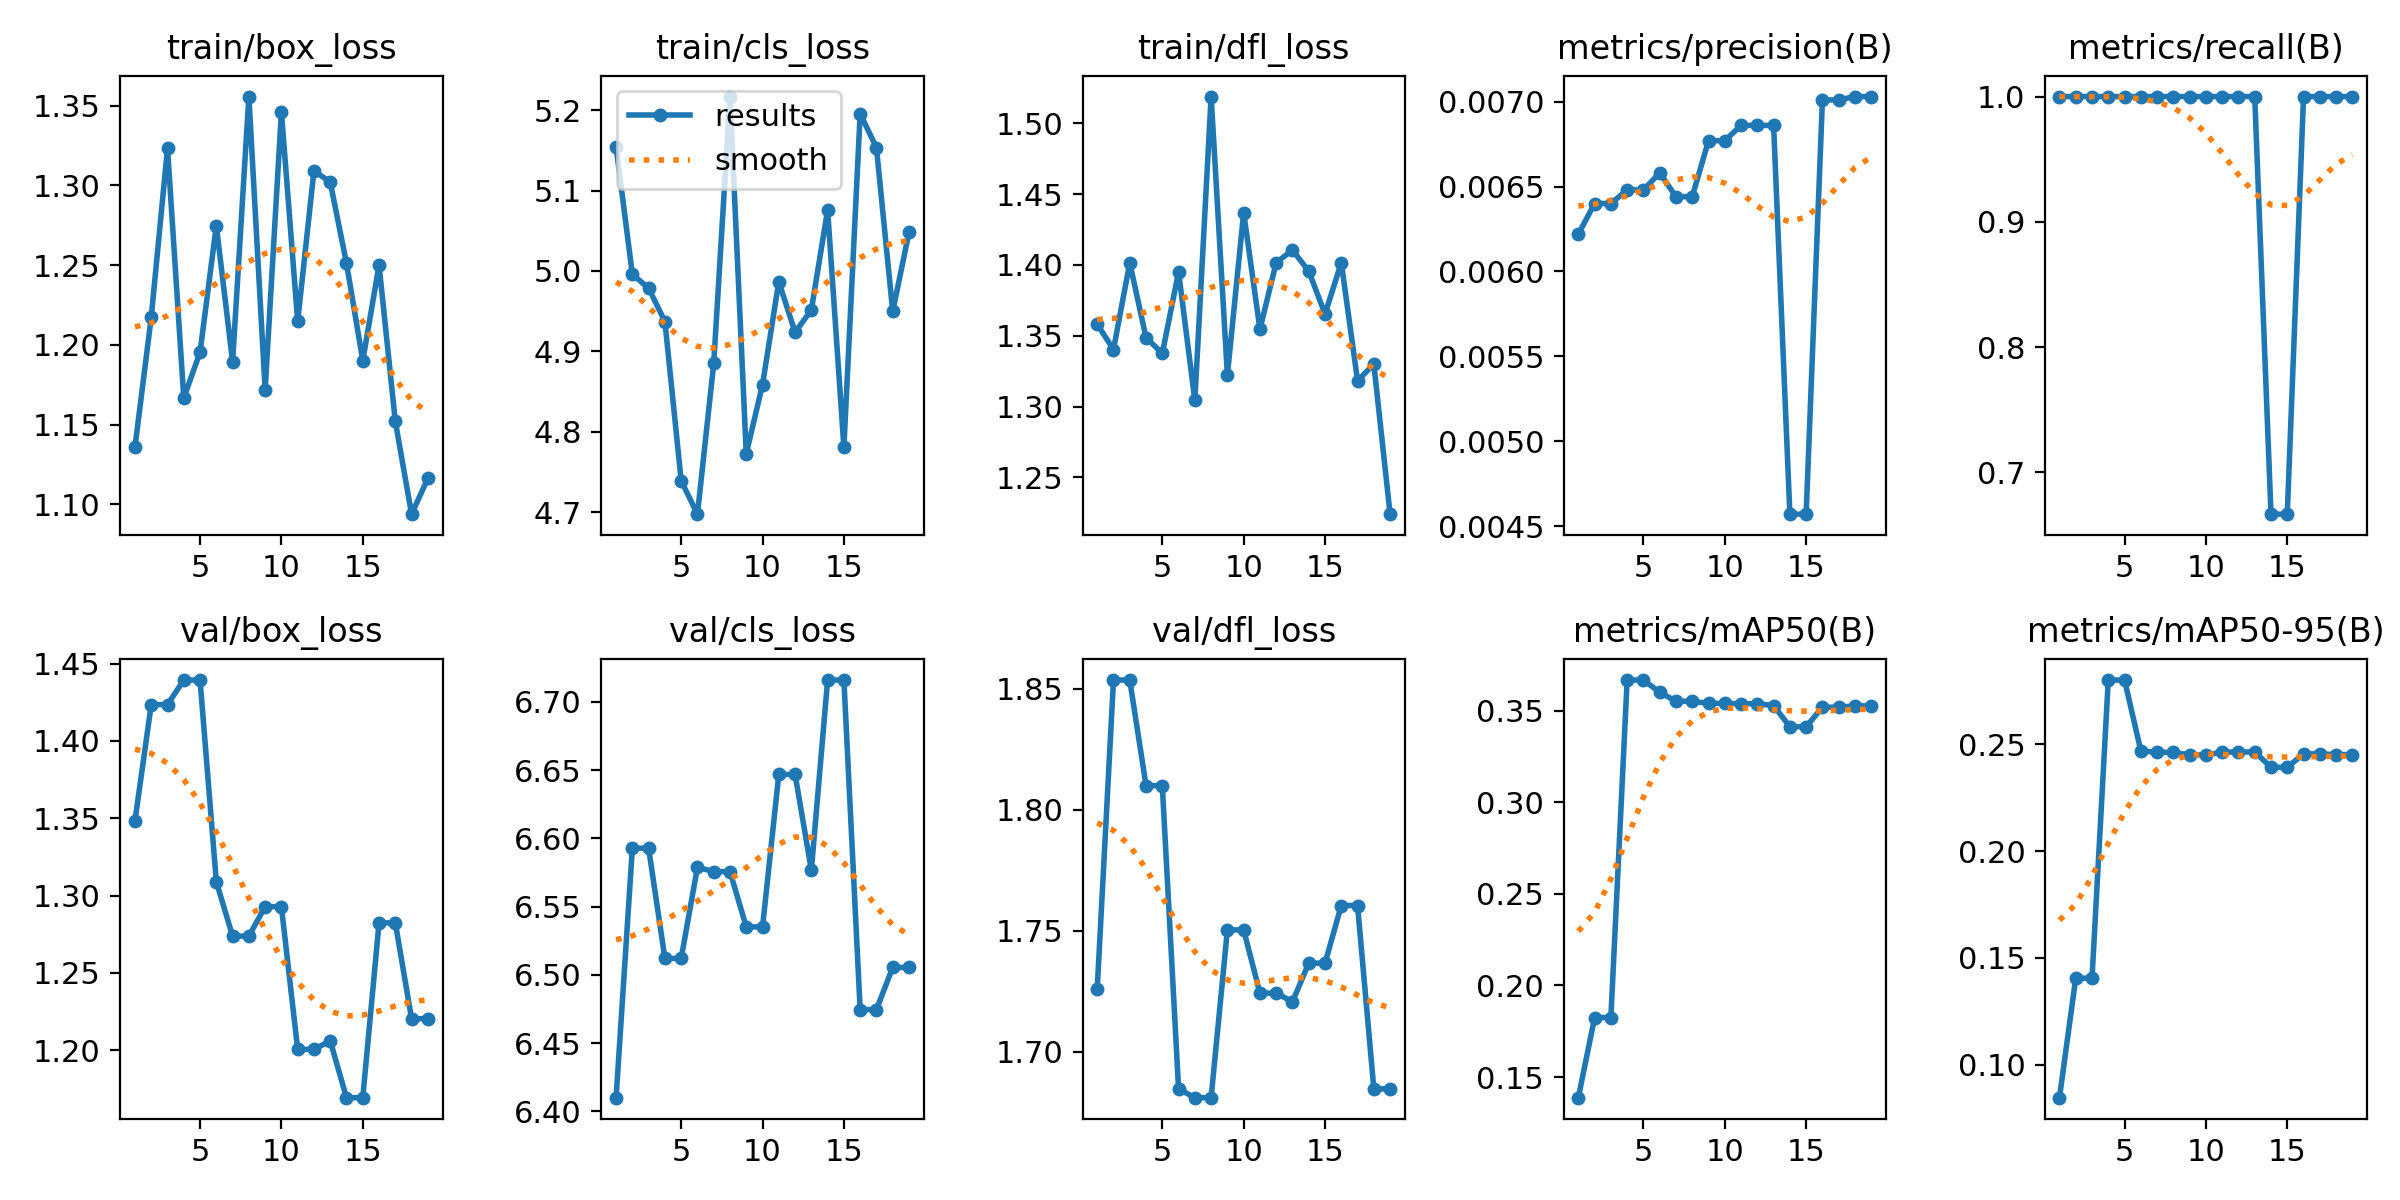

The table this chart was drawn from, first rows:
epoch, time, train/box_loss, train/cls_loss, train/dfl_loss, metrics/precision(B), metrics/recall(B), metrics/mAP50(B), metrics/mAP50-95(B), val/box_loss, val/cls_loss, val/dfl_loss, lr/pg0, lr/pg1, lr/pg2
1, 8.881, 1.136, 5.154, 1.358, 0.00622, 1, 0.1388, 0.08462, 1.348, 6.41, 1.726, 2.5e-06, 2.5e-06, 0.075
2, 18.49, 1.217, 4.996, 1.34, 0.0064, 1, 0.1825, 0.1405, 1.424, 6.593, 1.854, 5.60233e-06, 5.60233e-06, 0.04167
3, 28.26, 1.323, 4.979, 1.402, 0.0064, 1, 0.1825, 0.1405, 1.424, 6.593, 1.854, 8.44067e-06, 8.44067e-06, 0.008342
4, 37.35, 1.167, 4.937, 1.349, 0.00648, 1, 0.3668, 0.2801, 1.439, 6.512, 1.81, 8.812e-06, 8.812e-06, 8.812e-06
5, 46.39, 1.195, 4.739, 1.338, 0.00648, 1, 0.3668, 0.2801, 1.439, 6.512, 1.81, 8.416e-06, 8.416e-06, 8.416e-06
6, 55.26, 1.275, 4.698, 1.395, 0.00658, 1, 0.3601, 0.247, 1.309, 6.579, 1.685, 8.02e-06, 8.02e-06, 8.02e-06
7, 64.53, 1.189, 4.885, 1.304, 0.00644, 1, 0.3552, 0.2462, 1.274, 6.576, 1.681, 7.624e-06, 7.624e-06, 7.624e-06
8, 75.07, 1.356, 5.217, 1.519, 0.00644, 1, 0.3552, 0.2462, 1.274, 6.576, 1.681, 7.228e-06, 7.228e-06, 7.228e-06
9, 85.13, 1.172, 4.773, 1.322, 0.00677, 1, 0.354, 0.245, 1.293, 6.535, 1.75, 6.832e-06, 6.832e-06, 6.832e-06
10, 95.31, 1.346, 4.859, 1.437, 0.00677, 1, 0.354, 0.245, 1.293, 6.535, 1.75, 6.436e-06, 6.436e-06, 6.436e-06
11, 106, 1.215, 4.987, 1.355, 0.00686, 1, 0.3539, 0.2463, 1.201, 6.647, 1.724, 6.04e-06, 6.04e-06, 6.04e-06
12, 115.6, 1.309, 4.924, 1.402, 0.00686, 1, 0.3539, 0.2463, 1.201, 6.647, 1.724, 5.644e-06, 5.644e-06, 5.644e-06
13, 125.9, 1.302, 4.952, 1.411, 0.00686, 1, 0.3528, 0.2464, 1.206, 6.577, 1.721, 5.248e-06, 5.248e-06, 5.248e-06
14, 135.1, 1.251, 5.076, 1.396, 0.00457, 0.6667, 0.3413, 0.2392, 1.169, 6.716, 1.737, 4.852e-06, 4.852e-06, 4.852e-06
15, 144.3, 1.19, 4.781, 1.365, 0.00457, 0.6667, 0.3413, 0.2392, 1.169, 6.716, 1.737, 4.456e-06, 4.456e-06, 4.456e-06
16, 153.8, 1.25, 5.195, 1.402, 0.00701, 1, 0.3519, 0.2455, 1.282, 6.475, 1.76, 4.06e-06, 4.06e-06, 4.06e-06
17, 163.7, 1.152, 5.153, 1.318, 0.00701, 1, 0.3519, 0.2455, 1.282, 6.475, 1.76, 3.664e-06, 3.664e-06, 3.664e-06
18, 173.4, 1.094, 4.95, 1.33, 0.00703, 1, 0.3527, 0.2452, 1.22, 6.505, 1.685, 3.268e-06, 3.268e-06, 3.268e-06
19, 182.5, 1.116, 5.048, 1.224, 0.00703, 1, 0.3527, 0.2452, 1.22, 6.505, 1.685, 2.872e-06, 2.872e-06, 2.872e-06
